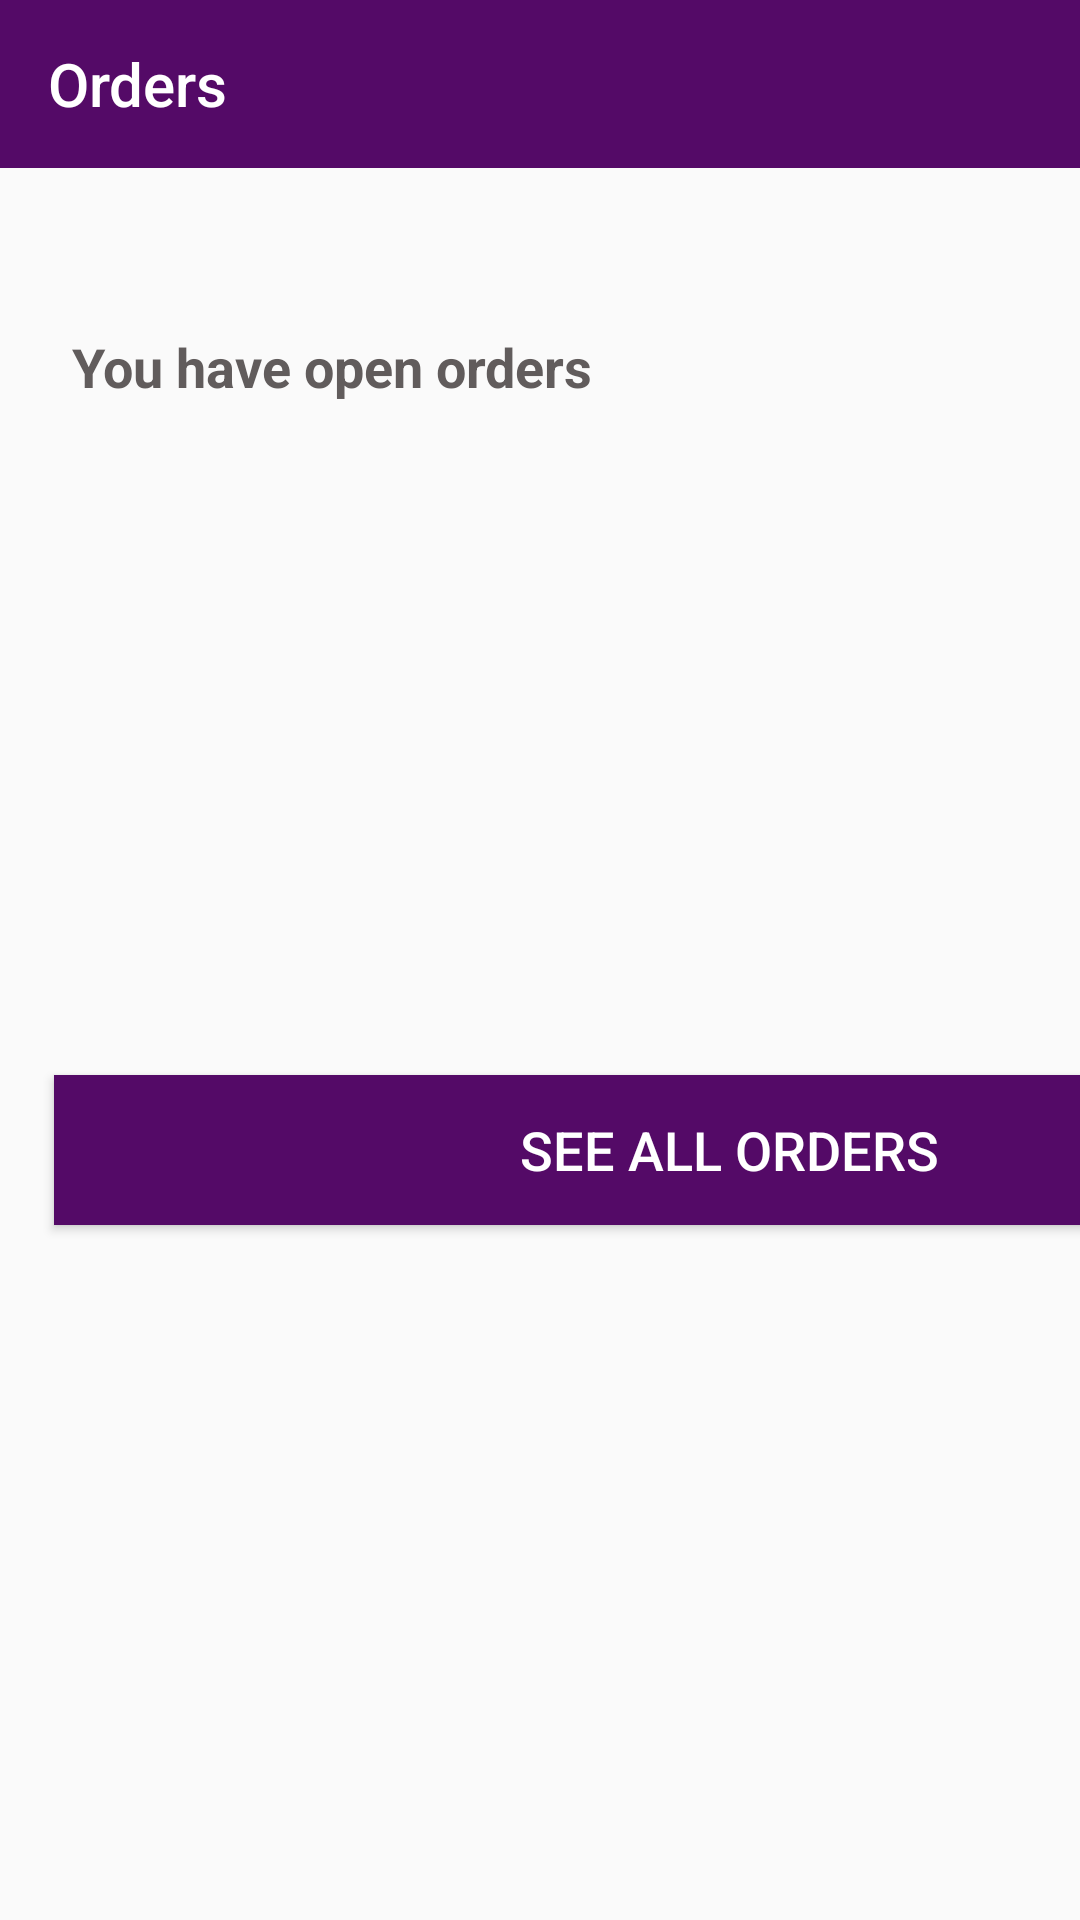

Layout XML and referenced resources for this Android screen:
<!-- AndroidManifest.xml: application theme Theme.POSApp -->
<!-- res/layout/activity_checkout.xml -->
<?xml version="1.0" encoding="utf-8"?>
<LinearLayout xmlns:android="http://schemas.android.com/apk/res/android"
    xmlns:app="http://schemas.android.com/apk/res-auto"
    android:layout_width="match_parent"
    android:layout_height="match_parent"
    android:orientation="vertical">

    <androidx.appcompat.widget.Toolbar
        android:id="@+id/toolbar"
        android:layout_width="match_parent"
        android:layout_height="wrap_content"
        android:background="?attr/colorPrimary"
        android:minHeight="?attr/actionBarSize"
        android:theme="?attr/actionBarTheme"
        app:title="Orders" />

    <LinearLayout
        android:layout_width="wrap_content"
        android:layout_height="wrap_content"
        android:orientation="vertical"
        android:padding="24dp">

        <TextView
            android:layout_width="match_parent"
            android:layout_height="wrap_content"
            android:text="You have open orders"
            android:id="@+id/orderText"
            android:textSize="18dp"
            android:textStyle="bold"
            android:layout_marginTop="30dp"
            android:textColor="@color/gray"/>
    </LinearLayout>

    <ListView
        android:id="@+id/list"
        android:layout_width="match_parent"
        android:layout_height="200dp"/>

    <Button
        android:layout_width="450dp"
        android:layout_height="50dp"
        android:id="@+id/orderButton"
        android:text="See All Orders"
        android:textSize="18sp"
        android:background="@color/purple"
        android:textColor="@color/white"
        android:layout_marginLeft="18dp"
        app:cornerRadius = "15dp"/>

    <ImageButton
        android:id="@+id/imageButton2"
        android:layout_width="50dp"
        android:layout_height="50dp"
        app:srcCompat="@drawable/add"
        android:backgroundTint="@color/white"
        android:drawableTint="@color/black"
        android:layout_marginLeft="400dp"
        android:layout_marginTop="250dp"/>
</LinearLayout>
<!-- resources referenced by this layout -->
<resources>
  <color name="black">#FF000000</color>
  <color name="gray">#615C5C</color>
  <color name="purple">#540A67</color>
  <color name="white">#FFFFFFFF</color>
  <!-- drawable add (drawable-anydpi) -->
  <vector xmlns:android="http://schemas.android.com/apk/res/android"
      android:width="24dp"
      android:height="24dp"
      android:viewportWidth="24"
      android:viewportHeight="24"
      android:tint="#C74949"
      android:alpha="0.8">
    <path
        android:fillColor="@android:color/white"
        android:pathData="M13,7h-2v4L7,11v2h4v4h2v-4h4v-2h-4L13,7zM12,2C6.48,2 2,6.48 2,12s4.48,10 10,10 10,-4.48 10,-10S17.52,2 12,2zM12,20c-4.41,0 -8,-3.59 -8,-8s3.59,-8 8,-8 8,3.59 8,8 -3.59,8 -8,8z"/>
  </vector>
  <style name="Theme.POSApp" parent="Base.Theme.POSApp" />
  <style name="Base.Theme.POSApp" parent="Theme.AppCompat.Light.DarkActionBar">
          <item name="windowActionBar">false</item>
          <item name="windowNoTitle">true</item>
          
           <item name="colorPrimary">@color/purple</item>
          <item name="colorPrimaryDark">@color/purple_dark</item>
      </style>
  <color name="purple_dark">#3B0449</color>
</resources>
